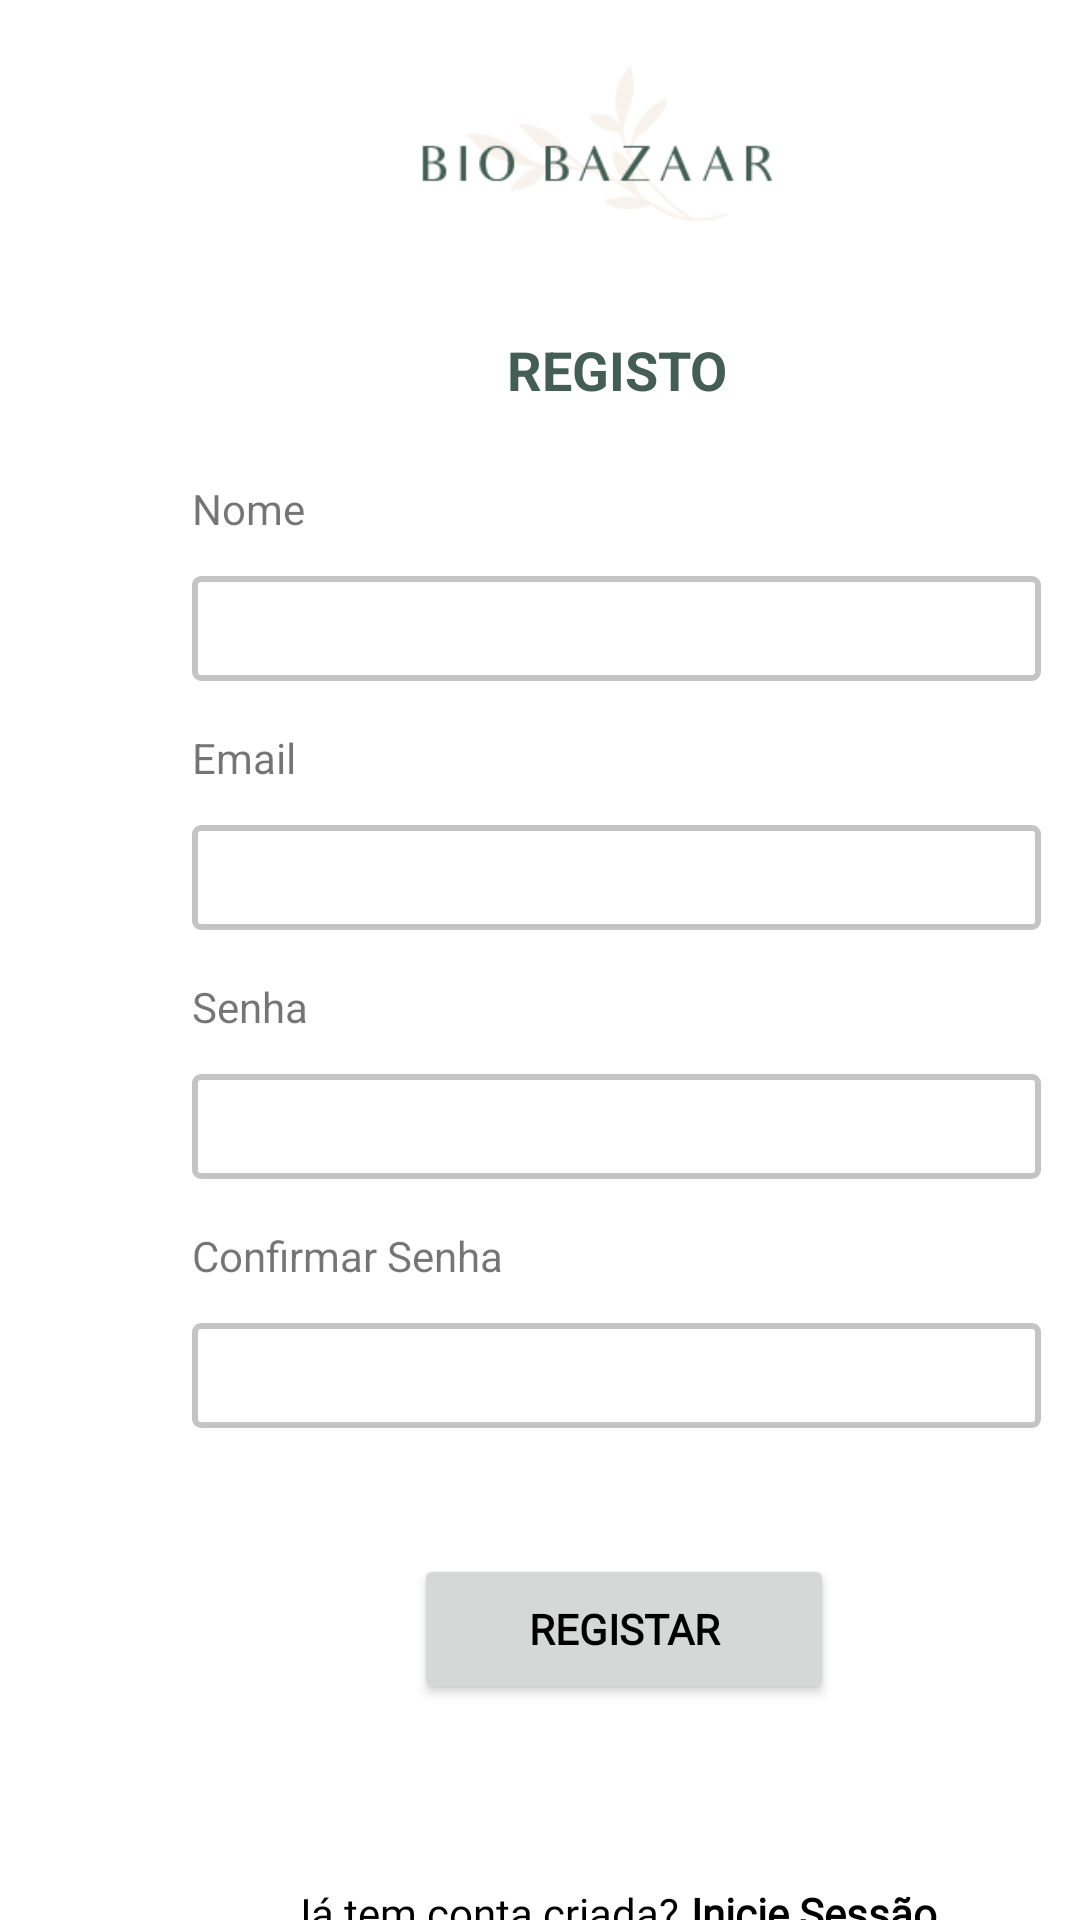

Reconstruct the res/layout file that produces this screen, plus the resources it refers to.
<!-- AndroidManifest.xml: application theme Theme.BioBazaar -->
<!-- res/layout/fragment_register.xml -->
<?xml version="1.0" encoding="utf-8"?>
<RelativeLayout xmlns:android="http://schemas.android.com/apk/res/android"
    xmlns:app="http://schemas.android.com/apk/res-auto"
    xmlns:tools="http://schemas.android.com/tools"
    android:id="@+id/registerFull"
    android:layout_width="match_parent"
    android:layout_height="match_parent"
    tools:context=".User.LoginFragment">

    //Logo
    <ImageView
        android:id="@+id/imageView3"
        android:layout_width="130dp"
        android:layout_height="67dp"
        android:layout_alignParentStart="true"
        android:layout_alignParentTop="true"
        android:layout_marginStart="136dp"
        android:layout_marginTop="16dp"
        android:layout_marginEnd="98dp"
        app:srcCompat="@drawable/logotop" />

    //Tab
    <TextView
        android:id="@+id/novidades"
        android:layout_width="414dp"
        android:layout_height="44dp"
        android:layout_below="@+id/imageView5"
        android:layout_alignParentStart="true"
        android:layout_marginStart="0dp"
        android:layout_marginTop="100dp"
        android:foreground="@color/light" />

    <TextView
        android:id="@+id/textView2"
        android:layout_width="200dp"
        android:layout_height="wrap_content"
        android:layout_alignTop="@+id/novidades"
        android:layout_alignParentStart="true"
        android:layout_alignParentEnd="true"
        android:layout_marginStart="169dp"
        android:layout_marginTop="11dp"
        android:layout_marginEnd="42dp"
        android:text="@string/register"
        android:textColor="@color/green"
        android:textSize="18sp"
        android:textStyle="bold" />

    //Name label and textView

    <TextView
        android:id="@+id/textView11"
        android:layout_width="wrap_content"
        android:layout_height="wrap_content"
        android:layout_below="@+id/novidades"
        android:layout_alignParentStart="true"
        android:layout_marginStart="64dp"
        android:layout_marginTop="16dp"
        android:text="@string/name" />

    <EditText
        android:id="@+id/txtName"
        android:layout_width="283dp"
        android:layout_height="35dp"
        android:layout_below="@+id/textView11"
        android:layout_alignParentStart="true"
        android:layout_marginStart="64dp"
        android:layout_marginTop="13dp"
        android:background="@drawable/edittext_border"
        android:ems="10"
        android:inputType="textEmailAddress" />

    //Surname label and textView

    //Email label and textView

    <TextView
        android:id="@+id/textView4"
        android:layout_width="wrap_content"
        android:layout_height="wrap_content"
        android:layout_below="@+id/txtName"
        android:layout_alignParentStart="true"
        android:layout_marginStart="64dp"
        android:layout_marginTop="16dp"
        android:text="@string/email" />

    //Password label and textView

    <EditText
        android:id="@+id/txtEmail"
        android:layout_width="283dp"
        android:layout_height="35dp"
        android:layout_below="@+id/textView4"
        android:layout_alignParentStart="true"
        android:layout_marginStart="64dp"
        android:layout_marginTop="13dp"
        android:background="@drawable/edittext_border"
        android:ems="10"
        android:inputType="textEmailAddress" />

    //ConfirmPassword label and textView

    <EditText
        android:id="@+id/txtPassword"
        android:layout_width="283dp"
        android:layout_height="35dp"
        android:layout_below="@+id/textView5"
        android:layout_alignParentStart="true"
        android:layout_marginStart="64dp"
        android:layout_marginTop="13dp"
        android:background="@drawable/edittext_border"
        android:ems="10"
        android:inputType="textPassword" />

    <TextView
        android:id="@+id/textView5"
        android:layout_width="wrap_content"
        android:layout_height="wrap_content"
        android:layout_below="@+id/txtEmail"
        android:layout_alignParentStart="true"
        android:layout_marginStart="64dp"
        android:layout_marginTop="16dp"
        android:text="@string/password" />

    <EditText
        android:id="@+id/txtConfPassword"
        android:layout_width="283dp"
        android:layout_height="35dp"
        android:layout_below="@+id/textView14"
        android:layout_alignParentStart="true"
        android:layout_marginStart="64dp"
        android:layout_marginTop="13dp"
        android:background="@drawable/edittext_border"
        android:ems="10"
        android:inputType="textPassword" />

    <TextView
        android:id="@+id/textView14"
        android:layout_width="wrap_content"
        android:layout_height="wrap_content"
        android:layout_below="@+id/txtPassword"
        android:layout_alignParentStart="true"
        android:layout_marginStart="64dp"
        android:layout_marginTop="16dp"
        android:text="Confirmar Senha" />

    // Register Button

    // Or text

    <Button
        android:id="@+id/btnRegister"
        android:layout_width="140dp"
        android:layout_height="50dp"
        android:layout_below="@+id/txtConfPassword"
        android:layout_alignParentStart="true"
        android:layout_marginStart="138dp"
        android:layout_marginTop="42dp"
        android:fontFamily="@font/rubik_light"
        android:text="REGISTAR"
        android:textColor="@color/black"
        android:textStyle="bold" />

    

    //Login Phrase

    <TextView
        android:id="@+id/txtOpenLogin"
        android:layout_width="wrap_content"
        android:layout_height="wrap_content"
        android:layout_below="@+id/btnRegister"
        android:layout_marginStart="4dp"
        android:layout_marginTop="60dp"
        android:layout_toEndOf="@+id/textAccount"
        android:fontFamily="@font/rubik_medium"
        android:text="@string/registerLink"
        android:textColor="@color/black"
        android:textStyle="bold" />

    <TextView
        android:id="@+id/textAccount"
        android:layout_width="wrap_content"
        android:layout_height="wrap_content"
        android:layout_below="@+id/btnRegister"
        android:layout_alignParentStart="true"
        android:layout_marginStart="96dp"
        android:layout_marginTop="60dp"
        android:fontFamily="@font/rubik_light"
        android:text="@string/registerPhrase"
        android:textColor="@color/black" />

</RelativeLayout>
<!-- resources referenced by this layout -->
<resources>
  <color name="black">#FF000000</color>
  <color name="green">#445E56</color>
  <color name="light">#EEDFD1</color>
  <!-- drawable edittext_border (drawable) -->
  <?xml version="1.0" encoding="utf-8"?>
      <shape
          xmlns:android="http://schemas.android.com/apk/res/android">
          <solid
              android:color="@color/white"/>
  
          <corners
              android:radius="2dp"/>
          <stroke
              android:color="@color/grey"
              android:width="2dp"/>
      </shape>
  <!-- drawable logotop: png bitmap (drawable-v24, 4943 bytes) -->
  <string name="email">Email</string>
  <string name="name">Nome</string>
  <string name="or">-- OU --</string>
  <string name="password">Senha</string>
  <string name="register">REGISTO</string>
  <string name="registerLink">Inicie Sessão</string>
  <string name="registerPhrase">Já tem conta criada?</string>
  <style name="Theme.BioBazaar" parent="Theme.MaterialComponents.DayNight.DarkActionBar">
          
          <item name="colorPrimary">@color/light</item>
          <item name="colorPrimaryVariant">@color/lightGreen</item>
          <item name="colorOnPrimary">@color/white</item>
          
          <item name="colorSecondary">@color/medium</item>
          <item name="colorSecondaryVariant">@color/dark</item>
          <item name="colorOnSecondary">@color/black</item>
          
          <item name="android:statusBarColor" tools:targetApi="l">?attr/colorOnSecondary</item>
          
      </style>
  <color name="white">#FFFFFFFF</color>
  <color name="grey">#C4C4C4</color>
  <color name="lightGreen">#B0BAA0</color>
  <color id="mediumColor" name="medium">#E1BAA9</color>
  <color name="dark">#B87971</color>
</resources>
